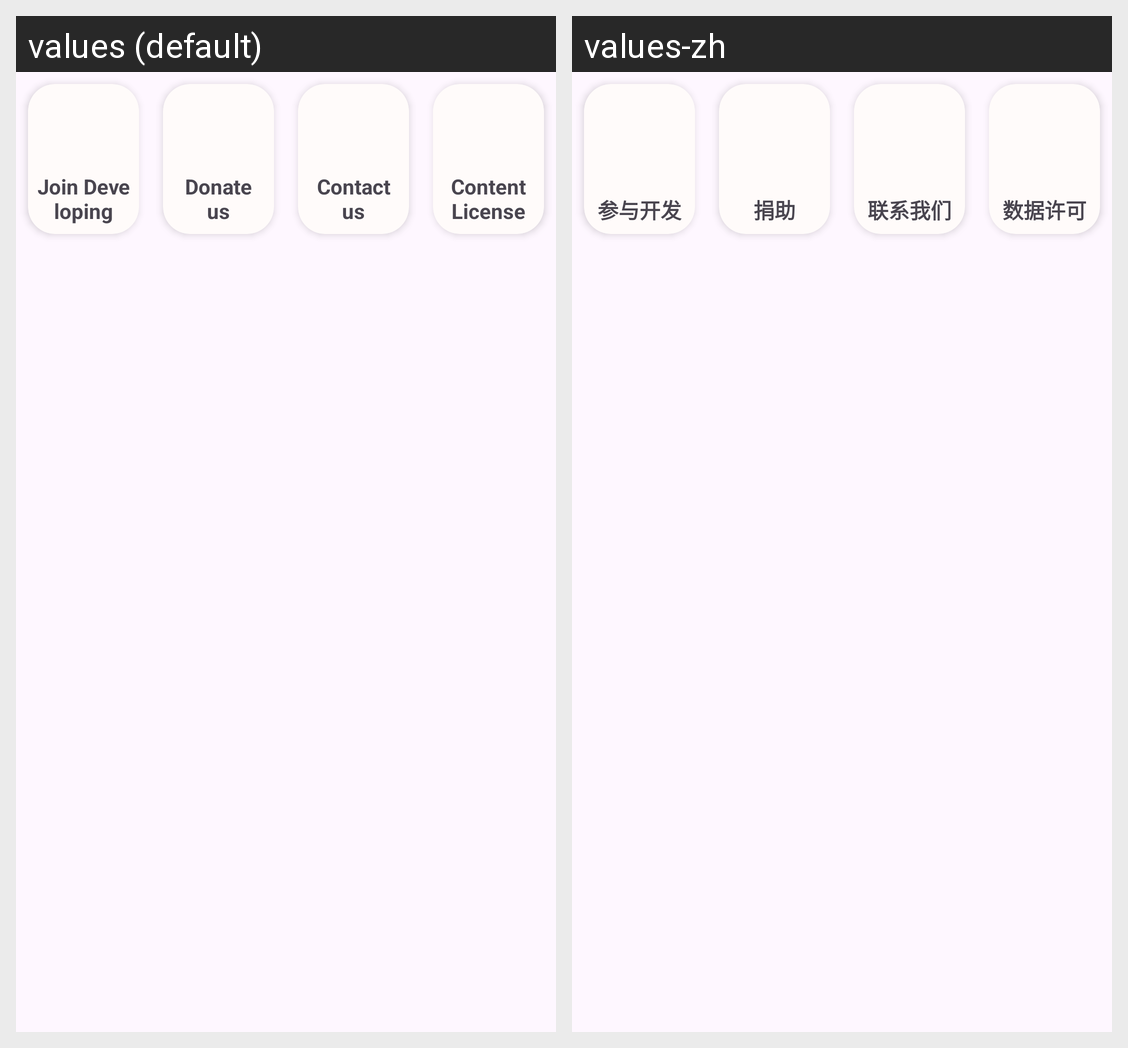

The same Android screen rendered under two of its app's locales, left to right. List the strings drawn on it with the default value and each locale's translation.
Android screen res/layout/about_dev.xml rendered under 2 locales, left to right: values (default), values-zh. Device: Nexus 5 (rendered at 1080×1920; each locale shown at half size, 540×960, under a caption strip naming it); theme Theme.Penguinstatsandroid.
Strings drawn on this screen, with the default value and each locale's value (text and hints the layout hard-codes, and strings that could not be matched under every locale, appear in the picture but are not listed):

about_dev
  values: Join Developing
  values-zh: 参与开发

about_donate
  values: Donate us
  values-zh: 捐助

about_contact
  values: Contact us
  values-zh: 联系我们

about_content_license
  values: Content License
  values-zh: 数据许可
